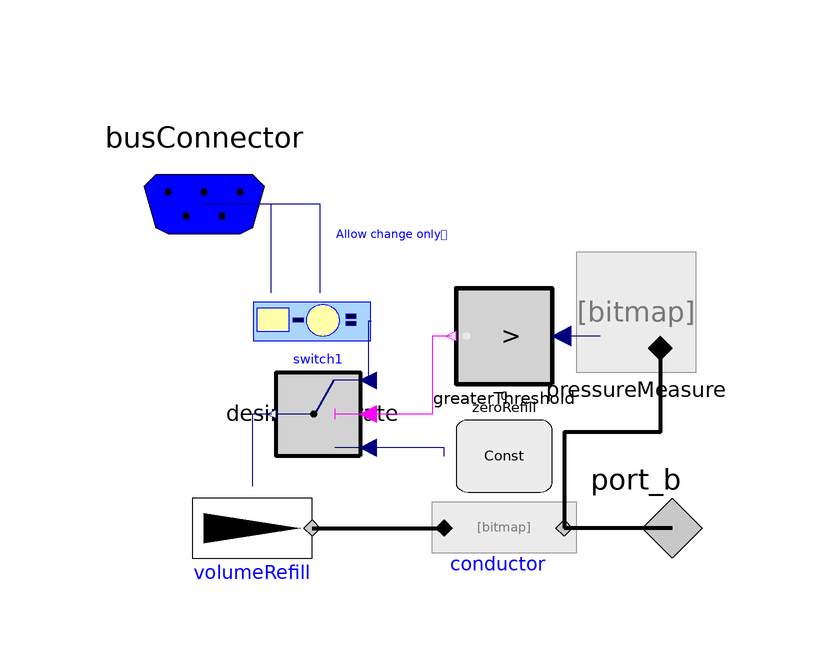

The component connection diagram of the Modelica model below, drawn from its own Placement and Line annotations.

model VolumeRefill2
        "injects/removes volume if the pressure on connector is > 0"

          Test.Control1.VolumeControl.DesiredFlowrate desiredFlowrate(flowtime(
                displayUnit="s") = 1)
            annotation (Placement(transformation(extent={{-4,6},{16,26}})));
          Physiolibrary.Hydraulic.Interfaces.HydraulicPort_b port_b annotation(Placement(transformation(extent={{56,-26},
                    {76,-6}}),                                                                                                    iconTransformation(extent = {{82, -100}, {102, -80}})));
          Physiolibrary.Hydraulic.Sources.UnlimitedPump volumeRefill(useSolutionFlowInput = true) annotation(Placement(transformation(extent={{-14,-26},
                    {6,-6}})));
          Modelica.Blocks.Logical.Switch switch1
            annotation (Placement(transformation(extent={{14,-4},{0,10}})));
          Physiolibrary.Types.Constants.VolumeFlowRateConst zeroRefill(k(
                displayUnit="l/min") = 0) annotation (Placement(
                transformation(
                extent={{-8,-6},{8,6}},
                rotation=180,
                origin={38,-4})));
          Physiolibrary.Hydraulic.Sensors.PressureMeasure pressureMeasure
            annotation (Placement(transformation(extent={{70,10},{50,30}})));
          Modelica.Blocks.Logical.GreaterThreshold greaterThreshold(threshold=
               0)
            annotation (Placement(transformation(extent={{46,8},{30,24}})));
          Physiolibrary.Hydraulic.Components.Conductor conductor(Conductance(
                displayUnit="ml/(mmHg.s)") = 7.5006157584566e-08) annotation (
             Placement(transformation(extent={{28,-26},{48,-6}})));
          Physiolibrary.Types.BusConnector busConnector
            annotation (Placement(transformation(extent={{-32,18},{8,58}})));
        equation
        /*  if desiredFlowrate.volumeflowrate < 0 then
    volumeRefill.solutionFlow = -max(0, min(-desiredFlowrate.volumeflowrate, -maxflowrate));
  else
    volumeRefill.solutionFlow = desiredFlowrate.volumeflowrate;
  end if;*/
          connect(switch1.y, volumeRefill.solutionFlow) annotation (Line(
              points={{-0.7,3},{-4,3},{-4,-9}},
              color={0,0,127},
              smooth=Smooth.None));
          connect(desiredFlowrate.volumeflowrate, switch1.u1) annotation (Line(
              points={{15.9,18.5},{15.4,18.5},{15.4,8.6}},
              color={0,0,127},
              smooth=Smooth.None));
          connect(zeroRefill.y, switch1.u3) annotation (Line(
              points={{28,-4},{28,-2.6},{15.4,-2.6}},
              color={0,0,127},
              smooth=Smooth.None));
          connect(pressureMeasure.pressure, greaterThreshold.u) annotation (Line(
              points={{54,16},{47.6,16}},
              color={0,0,127},
              smooth=Smooth.None));
          connect(greaterThreshold.y, switch1.u2) annotation (Line(
              points={{29.2,16},{26,16},{26,3},{15.4,3}},
              color={255,0,255},
              smooth=Smooth.None));
          connect(port_b, conductor.q_out) annotation (Line(
              points={{66,-16},{48,-16}},
              color={0,0,0},
              thickness=1,
              smooth=Smooth.None));
          connect(volumeRefill.q_out, conductor.q_in) annotation (Line(
              points={{6,-16},{28,-16}},
              color={0,0,0},
              thickness=1,
              smooth=Smooth.None));
          connect(desiredFlowrate.volume, busConnector.bloodVolume) annotation (
             Line(
              points={{7.4,23.2},{7.4,38},{-12,38}},
              color={0,0,127},
              smooth=Smooth.None), Text(
              string="%second",
              index=1,
              extent={{3,6},{3,6}}));
          connect(desiredFlowrate.desiredVolume, busConnector.desiredBloodVolume)
            annotation (Line(
              points={{-0.8,23.2},{-0.8,38},{-12,38}},
              color={0,0,127},
              smooth=Smooth.None), Text(
              string="%second",
              index=1,
              extent={{1,3},{1,3}}));
          connect(pressureMeasure.q_in, conductor.q_out) annotation (Line(
              points={{64,14},{64,0},{48,0},{48,-16}},
              color={0,0,0},
              thickness=1,
              smooth=Smooth.None));
          annotation(Icon(coordinateSystem(preserveAspectRatio=false,   extent={{-100,
                    -100},{100,100}}),                                                                        graphics={  Rectangle(extent = {{-28, 36}, {34, -30}}, lineColor = {0, 0, 0},
                    lineThickness =                                                                                                   1,
                    fillPattern =                                                                                                   FillPattern.Sphere, fillColor = {190, 0, 0}, radius = 4), Rectangle(extent = {{-24, -28}, {-20, -62}}, lineColor = {0, 0, 0},
                    lineThickness =                                                                                                   1,
                    fillPattern =                                                                                                   FillPattern.Sphere, fillColor = {190, 0, 0}), Rectangle(extent = {{30, -26}, {34, -62}}, lineColor = {0, 0, 0},
                    lineThickness =                                                                                                   1,
                    fillPattern =                                                                                                   FillPattern.Sphere, fillColor = {190, 0, 0}), Polygon(points = {{6, -30}, {6, -38}, {8, -40}, {12, -46}, {10, -48}, {12, -52}, {14, -54}, {16, -56}, {14, -58}, {12, -62}, {14, -64}, {18, -66}, {20, -68}, {22, -74}, {24, -76}, {28, -80}, {34, -82}, {40, -86}, {48, -90}, {54, -92}, {60, -94}, {64, -94}, {80, -96}, {88, -96}, {88, -96}, {86, -94}, {80, -92}, {74, -92}, {64, -90}, {62, -90}, {56, -86}, {46, -84}, {40, -80}, {36, -78}, {30, -76}, {26, -70}, {24, -68}, {22, -64}, {18, -60}, {22, -54}, {16, -50}, {16, -46}, {18, -44}, {12, -38}, {10, -34}, {10, -30}, {6, -30}}, lineColor = {127, 0, 0},
                    lineThickness =                                                                                                   1,
                    fillPattern =                                                                                                   FillPattern.Sphere, smooth = Smooth.None, fillColor = {190, 0, 0}), Rectangle(extent = {{-28, 62}, {34, 56}}, lineColor = {0, 0, 0},
                    fillPattern =                                                                                                   FillPattern.Solid, fillColor = {170, 255, 255}), Rectangle(extent = {{-28, 56}, {34, 32}}, lineColor = {0, 0, 0}, fillColor = {170, 255, 255},
                    fillPattern =                                                                                                   FillPattern.Sphere, radius = 2,
                    lineThickness =                                                                                                   1),
                Text(
                  extent={{-100,100},{100,62}},
                  lineColor={0,0,255},
                  textString="%name")}),                                                                                                    Diagram(coordinateSystem(preserveAspectRatio=false,   extent={{-100,
                    -100},{100,100}}),                                                                                                    graphics={Text(
                  extent={{10,38},{64,28}},
                  lineColor={0,0,255},
                  textString="Allow change only
if the pressure is 
above 0 mmHg.")}));
        end VolumeRefill2;